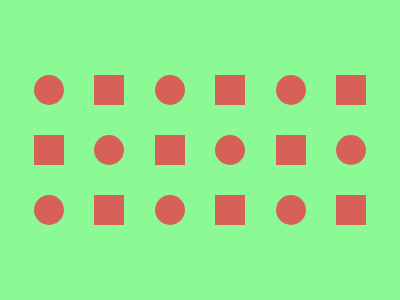

Give the HTML and CSS whose rendering is this image.

<!-- file: 0209.html -->
<!DOCTYPE html>
<html lang="en">

<head>
  <meta charset="UTF-8">
  <meta name="viewport" content="width=device-width, initial-scale=1.0">
  <title>0209</title>
  <link rel="stylesheet" href="0209.css">
</head>


<body>
  <div class="container">
    <div class='wrap'>
      <span></span>
      <span></span>
      <span></span>
      <span></span>
      <span></span>
      <span></span>
      <span class='row2'></span>
      <span class='row2'></span>
      <span class='row2'></span>
      <span class='row2'></span>
      <span class='row2'></span>
      <span class='row2'></span>
      <span></span>
      <span></span>
      <span></span>
      <span></span>
      <span></span>
      <span></span>
    </div>
  </div>

</body>

</html>

/* file: 0209.css */
* {
    margin: 0;
    padding: 0;
}

body {
    display: flex;
    align-items: center;
    justify-content: center;
    min-height: 100vh;
    background: #FFF9F1;
}
.container {

    width: 400px;
    height: 300px;
    background: #8BFA94;
    display: flex;
    justify-content: center;
    align-items: center;
}

.wrap {
    width: 88%;
    place-items: center;
    display: grid;
    grid-template-columns:repeat(6,1fr);
    grid-template-rows:repeat(3,1fr);
    gap: 30px 11px;
}

span {
    display: inline-block;
    width: 30px;
    height: 30px;
    background: #D76159;
}

span:nth-child(odd) {
    border-radius: 50%;
}

span:nth-child(even) {
    border-radius: 0%;
}

span.row2:nth-child(odd) {
    border-radius: 0;
}

span.row2:nth-child(even) {
    border-radius: 50%;
}